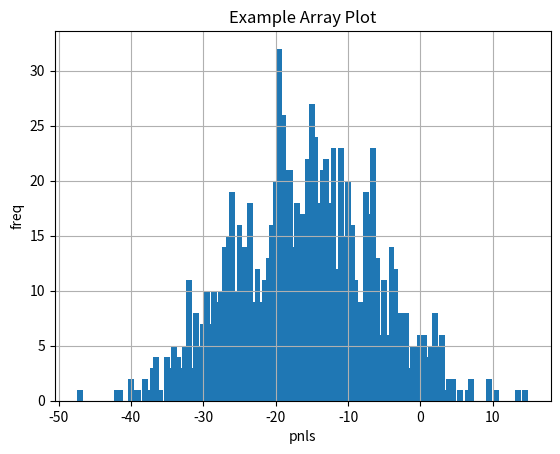

The matplotlib source for this figure:
import random
from collections import namedtuple
from typing import Callable, List, Protocol

import matplotlib.pyplot as plt
import numpy as np
from collections import Counter

# ------------------------------
# Card / Deck helpers
# ------------------------------
Card = namedtuple("Card", ["rank", "suit"])
RANKS = ["A", "2", "3", "4", "5", "6", "7", "8", "9", "T", "J", "Q", "K"]
SUITS = ["s", "h", "d", "c"]  # suits kept only for completeness


def card_value(card: Card) -> int:
    """Return blackjack value for *card* (ace counted as 1 here – handled later)."""
    if card.rank in {"T", "J", "Q", "K"}:
        return 10
    if card.rank == "A":
        return 1
    return int(card.rank)


class Deck:
    """Represents a shoe of *num_decks* shuffled 52‑card decks.

    Reshuffles automatically when empty or when the shoe goes below 25 % penetration.
    """

    def __init__(self, num_decks: int = 6):
        self.num_decks = num_decks
        self.cards: List[Card] = []
        self._reshuffle()

    # ------------------------------------------------------------------
    def _reshuffle(self):
        self.cards = [Card(rank, suit) for rank in RANKS for suit in SUITS] * self.num_decks
        random.shuffle(self.cards)

    # ------------------------------------------------------------------
    def deal(self) -> Card:
        if not self.cards:
            self._reshuffle()
        return self.cards.pop()

    # ------------------------------------------------------------------
    def maybe_reshuffle(self):
        """Reshuffle when there is less than 25 % of the shoe left."""
        if len(self.cards) < 52 * self.num_decks * 0.25:
            self._reshuffle()

    # ------------------------------------------------------------------
    def __len__(self):
        return len(self.cards)


# ------------------------------
# Hand representation
# ------------------------------
class Hand:
    """A collection of cards with blackjack‑specific helpers."""

    def __init__(self):
        self.cards: List[Card] = []

    # ------------------------------------------------------------------
    def add_card(self, card: Card):
        self.cards.append(card)

    # ------------------------------------------------------------------
    def value(self) -> int:
        total = sum(card_value(c) for c in self.cards)
        aces = sum(1 for c in self.cards if c.rank == "A")
        while aces and total + 10 <= 21:
            total += 10
            aces -= 1
        return total

    # ------------------------------------------------------------------
    def is_blackjack(self) -> bool:
        return len(self.cards) == 2 and self.value() == 21

    # ------------------------------------------------------------------
    def is_bust(self) -> bool:
        return self.value() > 21

    # ------------------------------------------------------------------
    def ranks(self) -> str:
        """Return cards as a compact rank string (no suits)."""
        return "".join(c.rank for c in self.cards)

    # ------------------------------------------------------------------
    def __str__(self):
        ranks = " ".join(f"{c.rank}{c.suit}" for c in self.cards)
        return f"{ranks} ({self.value()})"


# ------------------------------
# Strategy interface & trivial bot
# ------------------------------
class Strategy(Protocol):
    def decide(self, hand: Hand, dealer_upcard: Card) -> str:  # noqa: D401
        """Return either 'hit' or 'stand'."""
        ...


class StandStrategy:
    """A strategy that always stands – useful as the default stub."""

    def decide(self, hand: Hand, dealer_upcard: Card) -> str:  # noqa: D401
        return "stand"


# ------------------------------
# Dealer logic (hits until hard 17 / stands on soft‑17)
# ------------------------------
class Dealer:
    def __init__(self, hit_soft_17: bool = False):
        self.hand = Hand()
        self.hit_soft_17 = hit_soft_17

    # ------------------------------------------------------------------
    def play(self, deck: Deck):
        while True:
            val = self.hand.value()
            soft = any(c.rank == "A" for c in self.hand.cards) and val <= 11
            if val < 17 or (self.hit_soft_17 and val == 17 and soft):
                self.hand.add_card(deck.deal())
            else:
                break


# ------------------------------
# Player wrapper to execute strategy with optional verbose trace
# ------------------------------
class Player:
    def __init__(self, strategy: Strategy):
        self.hand = Hand()
        self.strategy = strategy

    # ------------------------------------------------------------------
    def play(self, deck: Deck, dealer_upcard: Card, verbose: bool = True):
        while not self.hand.is_bust():
            decision = self.strategy.decide(self.hand, dealer_upcard)
            if decision == "hit":
                if verbose:
                    print("H")
                self.hand.add_card(deck.deal())
                if verbose:
                    print(f"P: {self.hand.ranks()}")
            else:
                if verbose:
                    print("S")
                break


# ------------------------------
# Single‑round game engine
# ------------------------------
class BlackjackGame:
    """Plays one round and returns (outcome, pnl)."""

    def __init__(self, deck: Deck, strategy: Strategy):
        self.deck = deck
        self.player = Player(strategy)
        self.dealer = Dealer()

    # ------------------------------------------------------------------
    def _deal_initial(self):
        self.player.hand.add_card(self.deck.deal())
        self.dealer.hand.add_card(self.deck.deal())
        self.player.hand.add_card(self.deck.deal())
        self.dealer.hand.add_card(self.deck.deal())

    # ------------------------------------------------------------------
    def play_round(self, bet: float = 1.0, verbose: bool = True) -> tuple[int, float]:
        """Return (outcome, pnl) where outcome ∈ {+1: win, 0: push, -1: loss}."""
        self._deal_initial()

        upcard = self.dealer.hand.cards[0]
        if verbose:
            print(f"D: {upcard.rank}")
            print(f"P: {self.player.hand.ranks()}")

        # Immediate blackjack checks ------------------------------------------------
        player_bj = self.player.hand.is_blackjack()
        dealer_bj = self.dealer.hand.is_blackjack()
        if player_bj or dealer_bj:
            if player_bj and dealer_bj:
                if verbose:
                    print("Both have blackjack – Push\n")
                return 0, 0.0  # push
            if dealer_bj:
                if verbose:
                    print("Dealer has blackjack – Player loses\n")
                return -1, -bet
            # player blackjack only
            if verbose:
                print("Player has blackjack – Player wins 3:2\n")
            return +1, 1.5 * bet

        # Player action ----------------------------------------------------------------
        self.player.play(self.deck, upcard, verbose)
        if self.player.hand.is_bust():
            if verbose:
                print("P bust\n")
            return -1, -bet

        # Dealer action ----------------------------------------------------------------
        self.dealer.play(self.deck)
        if verbose:
            print(f"D: {self.dealer.hand.ranks()}")
            print(f"{self.dealer.hand.value()} vs {self.player.hand.value()}")

        # Determine outcome -----------------------------------------------------------
        p_val, d_val = self.player.hand.value(), self.dealer.hand.value()
        if self.dealer.hand.is_bust() or p_val > d_val:
            if verbose:
                print("W \n") #win
            return +1, bet
        if p_val < d_val:
            if verbose:
                print("L\n") #lose
            return -1, -bet
        if verbose:
            print("P\n") #push
        return 0, 0.0


# ------------------------------
# Bulk simulation helper
# ------------------------------

def simulate_games(
    num_games: int = 1000,
    strategy: Strategy | None = None,
    bet_func: Callable[[int], float] | None = None,
    seed: int | None = None,
    verbose: bool = True,
):
    """Simulate *num_games* rounds. Return a summary dict including *net_pnl*."""
    if seed is not None:
        random.seed(seed)
    strategy = strategy or StandStrategy()
    bet_func = bet_func or (lambda _: 1.0)

    deck = Deck()

    wins = losses = pushes = 0
    net_pnl = 0.0

    for i in range(num_games):
        deck.maybe_reshuffle()
        bet = float(bet_func(i))
        outcome, pnl = BlackjackGame(deck, strategy).play_round(bet=bet, verbose=verbose)
        net_pnl += pnl
        if outcome == 1:
            wins += 1
        elif outcome == -1:
            losses += 1
        else:
            pushes += 1

        if verbose:
            print(f"pnl: {net_pnl}")

    return {
        "wins": wins,
        "losses": losses,
        "pushes": pushes,
        "win_rate": wins / num_games,
        "loss_rate": losses / num_games,
        "push_rate": pushes / num_games,
        "net_pnl": net_pnl,
    }


# ------------------------------
# Quick CLI demo when executed directly
# ------------------------------
if __name__ == "__main__":

    pnls = np.array([])

    for i in range(1000):
        HANDS = 100  # keep small so we can view verbose output easily
        print("Running demo with StandStrategy…\n")
        summary = simulate_games(HANDS, strategy=StandStrategy(), verbose=False)
        print("Summary after", HANDS, "hands:")
        for k, v in summary.items():
            print(f"{k}: {v}")
        
        pnls = np.append(pnls, summary["net_pnl"])

    counts = Counter(pnls)
    x_vals, y_vals = zip(*sorted(counts.items()))
    
    plt.bar(x_vals, y_vals)
    plt.title("Example Array Plot")
    plt.xlabel("pnls")
    plt.ylabel("freq")
    plt.grid(True)
    plt.show()
